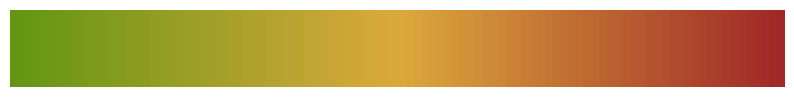

Recreate this plot in Python.
import numpy as np
import matplotlib.pyplot as plt

def linear_interpolation_color(value, color_start, color_middle, color_end):

    # Determine the interpolation ranges
    if value <= 0.5:
        t = value * 2  # Scale the value for the first half (0 to 0.5)
        r = int((1 - t) * color_start[0] + t * color_middle[0])
        g = int((1 - t) * color_start[1] + t * color_middle[1])
        b = int((1 - t) * color_start[2] + t * color_middle[2])
    elif value <= 1:
        t = (value - 0.5) * 2  # Scale the value for the second half (0.5 to 1)
        r = int((1 - t) * color_middle[0] + t * color_end[0])
        g = int((1 - t) * color_middle[1] + t * color_end[1])
        b = int((1 - t) * color_middle[2] + t * color_end[2])
    
    else:
        raise ValueError("Color scaled down outside of range")
    
    return r, g, b

# Define the RGB values for green, yellow, orange, and red
green_color = (100, 150, 20)
yellow_color = (220, 170, 60)
red_color = (160, 40, 40)

# Generate colors for a range of values
num_points = 100
values = np.linspace(0, 1, num_points)
colors = [linear_interpolation_color(value, green_color, yellow_color, red_color) for value in values]

# Plot the colors
fig, ax = plt.subplots(figsize=(10, 1))
ax.imshow([colors], aspect='auto', extent=(0, 1, 0, 1))
ax.set_axis_off()
plt.show()
